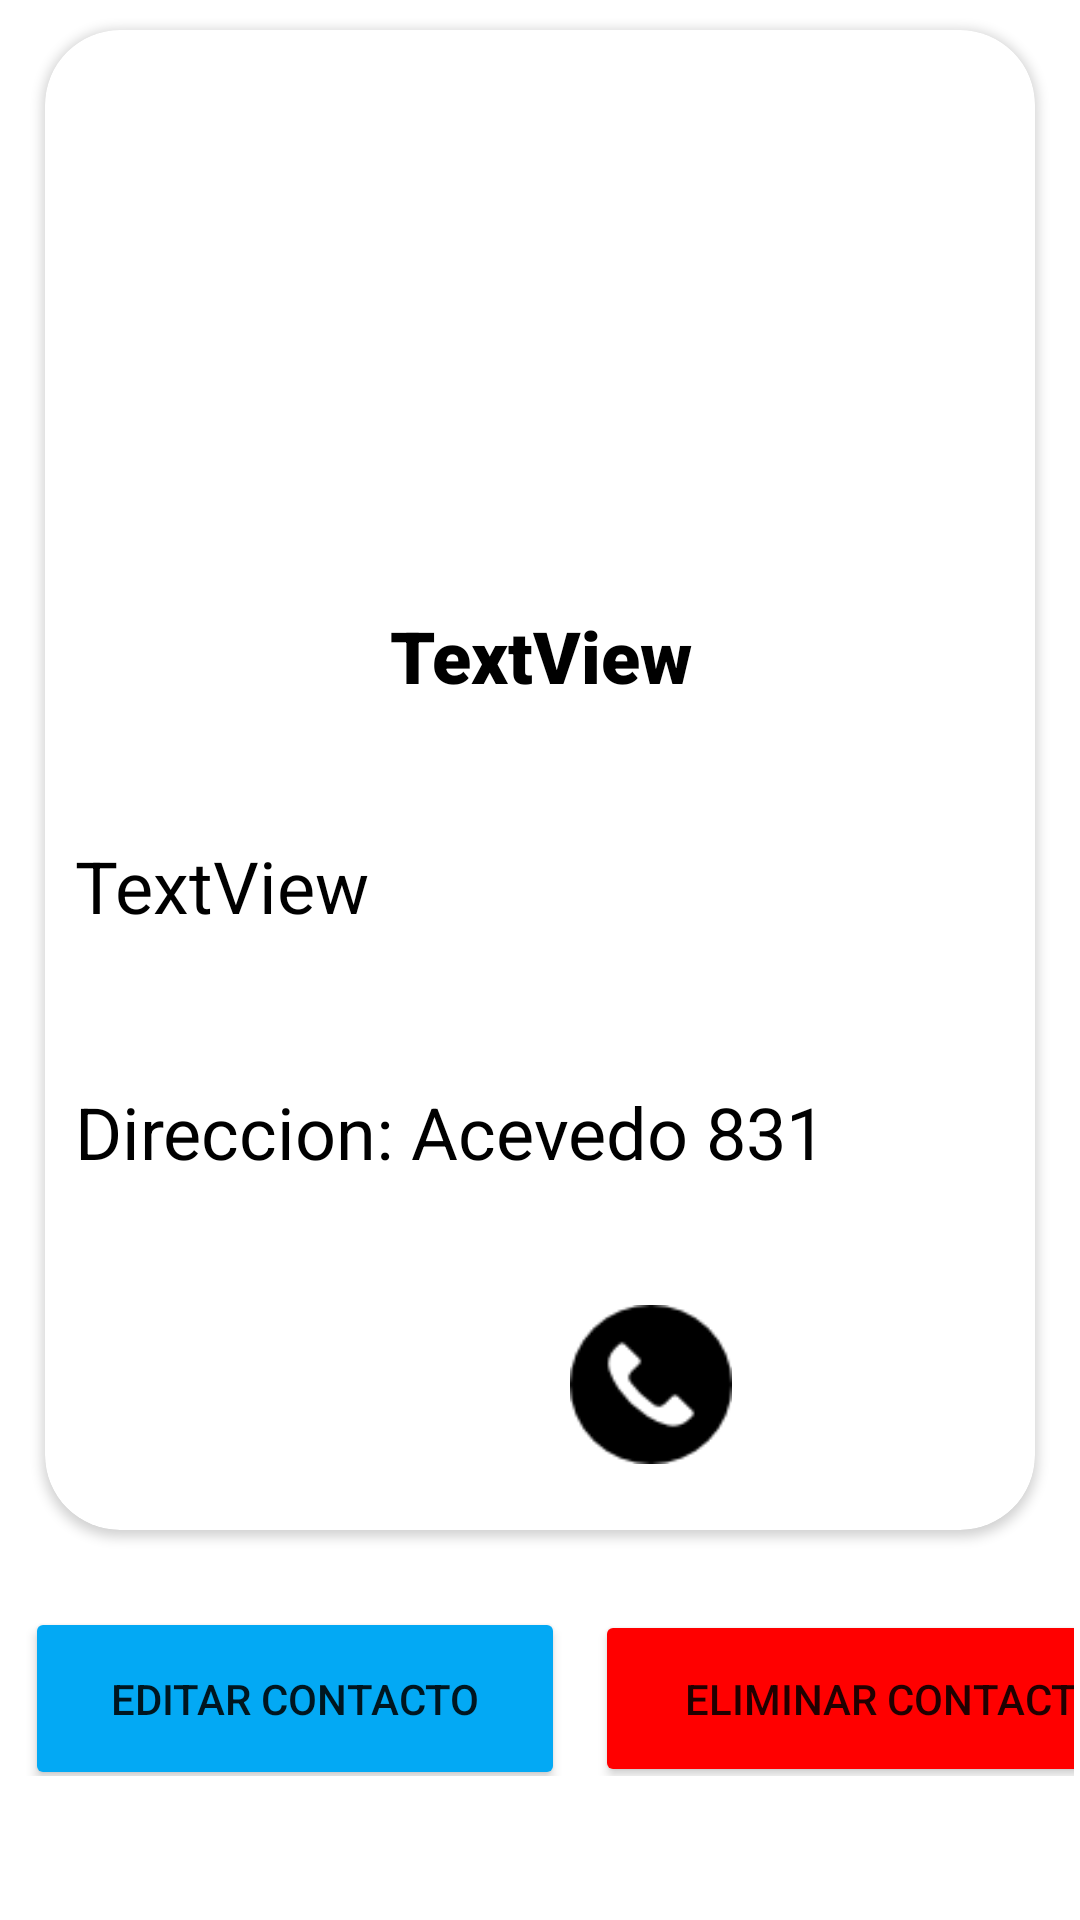

Android layout source for this screen:
<!-- AndroidManifest.xml: application theme Theme.Gestion -->
<!-- res/layout/activity_main7.xml -->
<?xml version="1.0" encoding="utf-8"?>
<RelativeLayout xmlns:android="http://schemas.android.com/apk/res/android"
    xmlns:app="http://schemas.android.com/apk/res-auto"
    xmlns:tools="http://schemas.android.com/tools"
    android:layout_width="match_parent"
    android:layout_height="match_parent"
    tools:context=".MainActivity7"

    android:layout_gravity="center"
    android:gravity="center"


    >

    <LinearLayout
        android:layout_width="match_parent"
        android:layout_height="704dp"
        android:orientation="vertical">

        <androidx.cardview.widget.CardView

            android:layout_width="match_parent"
            android:layout_height="500dp"
            android:layout_marginLeft="15dp"
            android:layout_marginTop="10dp"
            android:layout_marginRight="15dp"
            app:cardCornerRadius="25dp">

            <RelativeLayout
                android:layout_width="match_parent"
                android:layout_height="match_parent"

                >

                <TextView
                    android:id="@+id/nombre1"
                    android:layout_width="match_parent"
                    android:layout_height="55dp"
                    android:layout_alignParentBottom="true"
                    android:layout_marginBottom="264dp"
                    android:fontFamily="sans-serif-black"
                    android:gravity="center"
                    android:text="TextView"
                    android:textColor="#000000"
                    android:textSize="24sp" />

                <TextView
                    android:id="@+id/telefono1"
                    android:layout_width="match_parent"
                    android:layout_height="48dp"
                    android:layout_alignParentBottom="true"
                    android:layout_marginBottom="183dp"
                    android:paddingLeft="10dp"
                    android:text="TextView"
                    android:textColor="#000000"
                    android:textSize="24sp" />

                <TextView
                    android:id="@+id/direccion1"
                    android:layout_width="match_parent"
                    android:layout_height="42dp"
                    android:layout_alignParentBottom="true"
                    android:layout_marginBottom="107dp"
                    android:paddingLeft="10dp"
                    android:text="Direccion: Acevedo 831"
                    android:textColor="#000000"
                    android:textSize="24sp" />

                <ImageView
                    android:id="@+id/imageView6"
                    android:layout_width="142dp"
                    android:layout_height="119dp"
                    android:layout_alignParentStart="true"
                    android:layout_alignParentLeft="true"
                    android:layout_alignParentEnd="true"
                    android:layout_alignParentRight="true"
                    android:layout_alignParentBottom="true"
                    android:layout_marginStart="120dp"
                    android:layout_marginLeft="120dp"
                    android:layout_marginEnd="121dp"
                    android:layout_marginRight="121dp"
                    android:layout_marginBottom="348dp"
                    app:srcCompat="@drawable/usuario" />

                <ImageButton
                    android:id="@+id/wsp"
                    android:layout_width="54dp"
                    android:layout_height="53dp"
                    android:layout_alignParentEnd="true"
                    android:layout_alignParentRight="true"
                    android:layout_alignParentBottom="true"
                    android:layout_marginEnd="221dp"
                    android:layout_marginRight="221dp"
                    android:layout_marginBottom="22dp"
                    android:background="@drawable/what1"

                    tools:ignore="SpeakableTextPresentCheck" />

                <ImageButton
                    android:id="@+id/llamada"
                    android:layout_width="54dp"
                    android:layout_height="53dp"
                    android:layout_alignParentEnd="true"
                    android:layout_alignParentRight="true"
                    android:layout_alignParentBottom="true"
                    android:layout_marginEnd="101dp"
                    android:layout_marginRight="101dp"
                    android:layout_marginBottom="22dp"
                    android:background="@drawable/llamada"

                    tools:ignore="SpeakableTextPresentCheck" />

            </RelativeLayout>
        </androidx.cardview.widget.CardView>

        <LinearLayout
            android:layout_width="match_parent"
            android:layout_height="52dp"
            android:layout_marginStart="-2dp"
            android:layout_marginLeft="-2dp"
            android:layout_marginTop="30dp"
            android:layout_marginEnd="2dp"
            android:layout_marginRight="2dp"
            android:layout_marginBottom="98dp"
            android:orientation="horizontal">

            <Button
                android:id="@+id/editar"
                android:layout_width="180dp"
                android:layout_height="61dp"
                android:layout_gravity="center_vertical"
                android:layout_marginLeft="10dp"
                android:text="Editar contacto"
                app:backgroundTint="#03A9F4" />

            <Button
                android:id="@+id/basura"
                android:layout_width="200dp"
                android:layout_height="59dp"
                android:layout_gravity="center_vertical"
                android:layout_marginLeft="10dp"
                android:text="ELiminar contacto"
                app:backgroundTint="#FF0000" />
        </LinearLayout>
    </LinearLayout>

</RelativeLayout>
<!-- resources referenced by this layout -->
<resources>
  <!-- drawable llamada: png bitmap (drawable, 1375 bytes) -->
  <style name="Theme.Gestion" parent="Theme.MaterialComponents.DayNight.DarkActionBar">
          
          <item name="colorPrimary">#0C69DD</item>
          <item name="colorPrimaryVariant">#0C69DD</item>
          <item name="colorOnPrimary">@color/white</item>
          
          <item name="colorSecondary">@color/teal_200</item>
          <item name="colorSecondaryVariant">@color/teal_700</item>
          <item name="colorOnSecondary">@color/black</item>
          
          <item name="android:statusBarColor" tools:targetApi="l">?attr/colorPrimaryVariant</item>
          
      </style>
  <!-- not gathered from this repository: default colours our renderer supplied (Android Studio template values) -->
  <color name="teal_200">#FF03DAC5</color>
  <color name="teal_700">#FF018786</color>
  <color name="black">#FF000000</color>
  <color name="white">#FFFFFFFF</color>
</resources>
